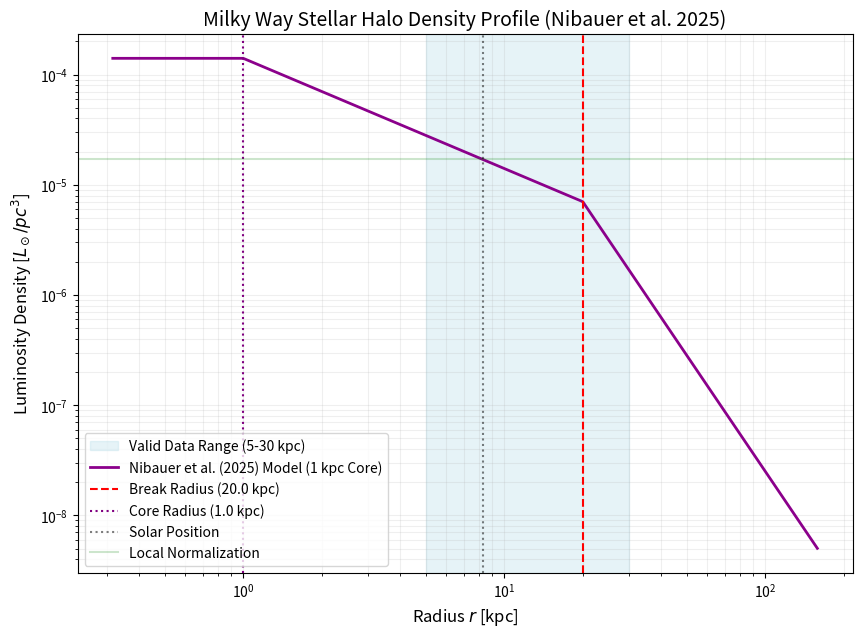

Here is the Python script that generated this plot: (Note: this script raises an exception after producing the figure.)
import numpy as np
import matplotlib.pyplot as plt

def calculate_nibauer2025_halo():
    # Parameters from Nibauer et al. (2025) - ApJ 985, L22
    # Model: Tilted Triaxial Broken Power Law
    alpha_in = 1.0  # FromDM-like inner cusp focus, adapted for stellar
    alpha_out = 3.5 
    r_break = 20.0
    r_core = 1.0    # 1 kpc constant density core (project requirement)
    
    # Flattening qz = 0.81. Triaxial ratios 1 : 0.75 : 0.70.
    # Tilt 18 degrees.
    q = 0.70        # Minor axis flattening
    p = 0.75        # Intermediate axis flattening
    
    R_sun = 8.275 

    # User local norm
    rho_local_Lsun_pc3 = 1.7e-5
    rho_local_Lsun_kpc3 = rho_local_Lsun_pc3 * (1000**3)

    # Broken Power Law Profile with Core
    def profile(r):
        if r < r_core:
            return r_core**-alpha_in
        elif r < r_break:
            return r**-alpha_in
        else:
            return (r_break**(alpha_out - alpha_in)) * (r**-alpha_out)

    # Normalization at the Sun
    norm_at_sun = profile(R_sun)
    rho_0 = rho_local_Lsun_kpc3 / norm_at_sun

    # Analytical Integration for Luminosity
    # L = 4 * pi * p * q * Integral[ rho(r) * r^2 dr ]
    
    # Part 0: 0 to r_core
    int0 = (r_core**-alpha_in) * (r_core**3 / 3.0)
    # Part 1: r_core to r_break
    int1 = (r_break**(3 - alpha_in) - r_core**(3 - alpha_in)) / (3 - alpha_in)
    # Part 2: r_break to infinity
    C = r_break**(alpha_out - alpha_in)
    int2 = C * (0 - r_break**(3 - alpha_out)) / (3 - alpha_out)
    
    L_total = 4 * np.pi * p * q * rho_0 * (int0 + int1 + int2)

    print(f"--- Nibauer et al. (2025) GD-1 Stream Halo Properties ---")
    print(f"Central Norm (rho_0 at 1kpc): {rho_0:.2e} Lsun/kpc^3")
    print(f"Total Halo Luminosity:        {L_total:.2e} Lsun")
    print(f"Inner Slope (alpha_in):       {alpha_in}")
    print(f"Outer Slope (alpha_out):      {alpha_out}")
    print(f"Break Radius (r_break):       {r_break} kpc")
    print(f"Flattening (p, q):            {p}, {q}")
    print(f"Tilt:                         18 degrees")
    print(f"---------------------------------------------------------")

    # Plotting
    r_vals = np.logspace(-0.5, 2.2, 500)
    rho_vals = np.array([rho_0 * profile(r) for r in r_vals])

    plt.figure(figsize=(10, 7))
    plt.axvspan(5, 30, color='lightblue', alpha=0.3, label='Valid Data Range (5-30 kpc)')
    plt.loglog(r_vals, rho_vals / (1000**3), color='darkmagenta', linewidth=2, label='Nibauer et al. (2025) Model (1 kpc Core)')
    
    # Markers
    plt.axvline(r_break, color='red', linestyle='--', label=f'Break Radius ({r_break} kpc)')
    plt.axvline(r_core, color='purple', linestyle=':', label=f'Core Radius ({r_core} kpc)')
    plt.axvline(R_sun, color='black', linestyle=':', alpha=0.5, label='Solar Position')
    plt.axhline(rho_local_Lsun_pc3, color='green', linestyle='-', alpha=0.2, label='Local Normalization')

    plt.title('Milky Way Stellar Halo Density Profile (Nibauer et al. 2025)', fontsize=14)
    plt.xlabel('Radius $r$ [kpc]', fontsize=12)
    plt.ylabel('Luminosity Density [$L_\\odot/pc^3$]', fontsize=12)
    plt.legend(frameon=True)
    plt.grid(True, which="both", ls="-", alpha=0.2)
    
    plt.savefig('assets/nibauer2025_density_profile.png', dpi=300)
    print("Plot saved to: assets/nibauer2025_density_profile.png")

if __name__ == "__main__":
    calculate_nibauer2025_halo()
